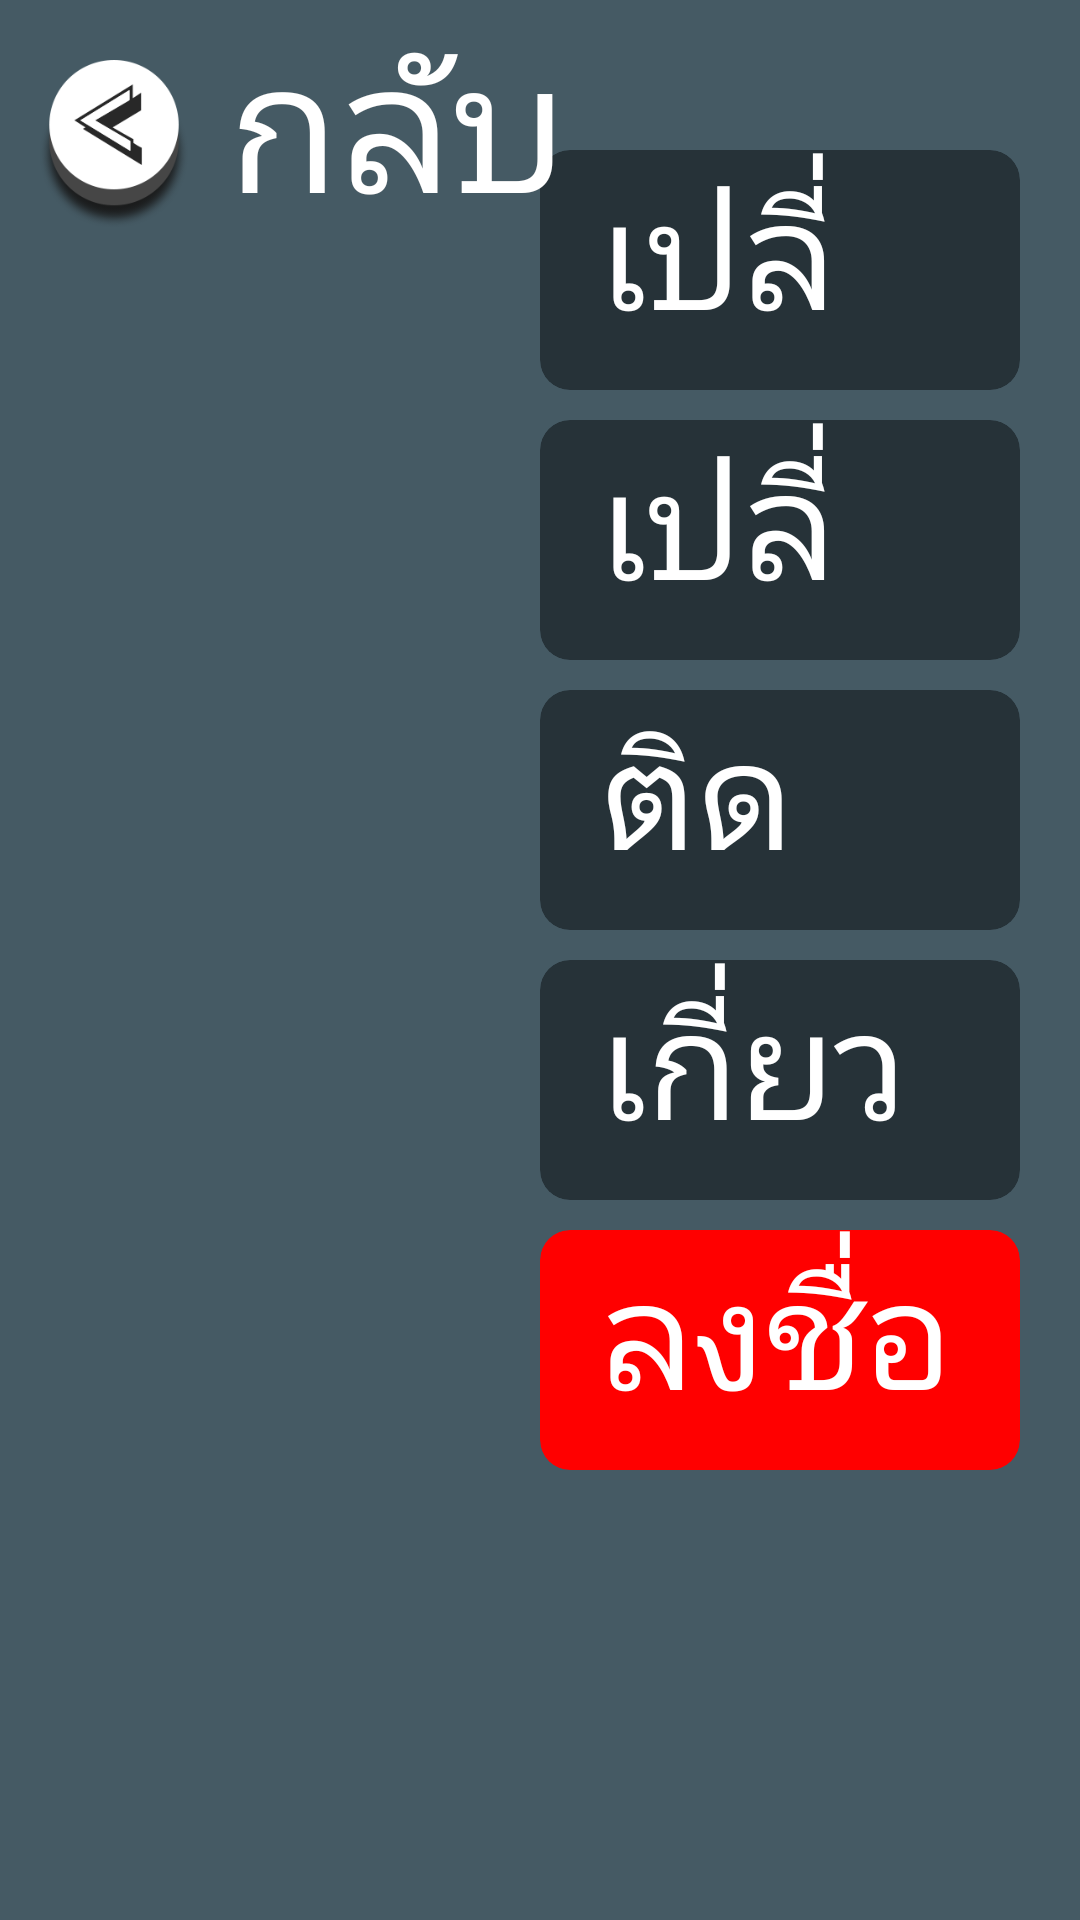

Layout XML and referenced resources for this Android screen:
<!-- AndroidManifest.xml: activity theme AppTheme.NoActionBar -->
<!-- res/layout/activity_setting.xml -->
<?xml version="1.0" encoding="utf-8"?>
<androidx.coordinatorlayout.widget.CoordinatorLayout xmlns:android="http://schemas.android.com/apk/res/android"
    xmlns:app="http://schemas.android.com/apk/res-auto"
    xmlns:tools="http://schemas.android.com/tools"
    android:layout_width="match_parent"
    android:layout_height="match_parent"
    tools:context=".SettingActivity">



    <RelativeLayout
        android:layout_width="match_parent"
        android:layout_height="match_parent"

        android:background="@color/color_game_black"
        android:transitionName="chapter_card"/>


    <ScrollView
        android:id="@+id/setting_scrollview"
        android:layout_width="match_parent"
        android:layout_height="match_parent"
        android:layout_marginLeft="180dp">

        <LinearLayout
            android:layout_marginLeft="0dp"
            android:layout_marginRight="20dp"
            android:orientation="vertical"
            android:layout_width="match_parent"
            android:layout_height="match_parent"
            android:paddingTop="30dp"
            android:paddingBottom="50dp"
            >

            <androidx.cardview.widget.CardView
                android:id="@+id/setting_a1_layout"

                android:layout_width="match_parent"
                android:layout_height="80dp"
                app:cardElevation="0dp"
                app:cardCornerRadius="10dp"
                app:cardBackgroundColor="@color/color_game_black_dark"
                android:layout_marginTop="20dp"
                >

                <TextView
                    android:id="@+id/setting_a1_text"
                    android:layout_gravity="center"
                    android:layout_marginLeft="20dp"
                    android:layout_marginRight="20dp"
                    android:layout_width="match_parent"
                    android:layout_height="wrap_content"
                    android:fontFamily="@font/ts_som_np"
                    android:text="เปลี่ยนรูปภาพประจำตัว"
                    android:textColor="@color/colorWhite"
                    android:textSize="50dp" />

            </androidx.cardview.widget.CardView>

            <androidx.cardview.widget.CardView
                android:id="@+id/setting_a2_layout"

                android:layout_width="match_parent"
                android:layout_height="80dp"
                app:cardElevation="0dp"
                app:cardCornerRadius="10dp"
                app:cardBackgroundColor="@color/color_game_black_dark"
                android:layout_marginTop="10dp"
                >

                <TextView
                    android:id="@+id/setting_a2_text"

                    android:layout_gravity="center"
                    android:layout_marginLeft="20dp"
                    android:layout_marginRight="20dp"
                    android:layout_width="match_parent"
                    android:layout_height="wrap_content"
                    android:fontFamily="@font/ts_som_np"
                    android:text="เปลี่ยนชื่อ"
                    android:textColor="@color/colorWhite"
                    android:textSize="50dp" />

            </androidx.cardview.widget.CardView>

            <androidx.cardview.widget.CardView
                android:id="@+id/setting_a3_layout"

                android:layout_width="match_parent"
                android:layout_height="80dp"
                app:cardElevation="0dp"
                app:cardCornerRadius="10dp"
                app:cardBackgroundColor="@color/color_game_black_dark"
                android:layout_marginTop="10dp"
                >

                <TextView
                    android:id="@+id/setting_a3_text"

                    android:layout_gravity="center"
                    android:layout_marginLeft="20dp"
                    android:layout_marginRight="20dp"
                    android:layout_width="match_parent"
                    android:layout_height="wrap_content"
                    android:fontFamily="@font/ts_som_np"
                    android:text="ติดต่อผู้ดูแล"
                    android:textColor="@color/colorWhite"
                    android:textSize="50dp" />

            </androidx.cardview.widget.CardView>

            <androidx.cardview.widget.CardView

                android:id="@+id/setting_a4_layout"

                android:layout_width="match_parent"
                android:layout_height="80dp"
                app:cardElevation="0dp"
                app:cardCornerRadius="10dp"
                app:cardBackgroundColor="@color/color_game_black_dark"
                android:layout_marginTop="10dp"
                >

                <TextView
                    android:id="@+id/setting_a4_text"

                    android:layout_gravity="center"
                    android:layout_marginLeft="20dp"
                    android:layout_marginRight="20dp"
                    android:layout_width="match_parent"
                    android:layout_height="wrap_content"
                    android:fontFamily="@font/ts_som_np"
                    android:text="เกี่ยวกับ"
                    android:textColor="@color/colorWhite"
                    android:textSize="50dp" />

            </androidx.cardview.widget.CardView>

            <androidx.cardview.widget.CardView

                android:id="@+id/setting_a5_layout"

                android:layout_width="match_parent"
                android:layout_height="80dp"
                app:cardElevation="0dp"
                app:cardCornerRadius="10dp"
                android:layout_marginBottom="20dp"
                app:cardBackgroundColor="@color/color_game_red"
                android:layout_marginTop="10dp"
                >

                <TextView
                    android:id="@+id/setting_a5_text"

                    android:layout_gravity="center"
                    android:layout_marginLeft="20dp"
                    android:layout_marginRight="20dp"
                    android:layout_width="match_parent"
                    android:layout_height="wrap_content"
                    android:fontFamily="@font/ts_som_np"
                    android:text="ลงชื่อออก"
                    android:textColor="@color/colorWhite"
                    android:textSize="50dp" />

            </androidx.cardview.widget.CardView>



        </LinearLayout>

    </ScrollView>

    <LinearLayout
        android:layout_width="match_parent"
        android:layout_height="wrap_content">

        <ImageView
            android:id="@+id/setting_back"
            android:layout_width="56dp"
            android:layout_height="56dp"
            android:layout_marginLeft="10dp"
            android:layout_marginTop="20dp"
            android:src="@drawable/back_white_lesson" />


        <RelativeLayout
            android:layout_width="match_parent"
            android:layout_height="wrap_content"
            android:layout_gravity="center_vertical"
            android:layout_marginLeft="10dp"
            android:layout_marginTop="0dp">

            <TextView
                android:id="@+id/setting_back_text_a"
                android:layout_width="match_parent"
                android:layout_height="wrap_content"
                android:fontFamily="@font/ts_np"
                android:text="กลับ"
                android:textSize="60dp" />

            <TextView
                android:id="@+id/setting_back_text_b"

                android:layout_width="match_parent"
                android:layout_height="wrap_content"
                android:fontFamily="@font/ts_som_np"
                android:text="กลับ"
                android:textColor="@color/colorWhite"
                android:textSize="60dp" />

        </RelativeLayout>

    </LinearLayout>

    <RelativeLayout
        android:visibility="gone"
        android:id="@+id/setting_loading_popup_layout"
        android:background="#c8000000"
        android:layout_width="match_parent"
        android:layout_height="match_parent">

        <androidx.cardview.widget.CardView
            app:cardBackgroundColor="@color/colorWhite"
            android:layout_centerInParent="true"
            android:layout_width="300dp"
            android:layout_height="250dp"
            app:cardCornerRadius="30dp"
            >

            <RelativeLayout

                android:layout_width="match_parent"
                android:layout_height="match_parent">

                <TextView
                    android:visibility="gone"
                    android:gravity="center_horizontal"
                    android:layout_marginTop="12dp"
                    android:layout_marginLeft="20dp"
                    android:layout_marginRight="20dp"
                    android:layout_width="match_parent"
                    android:layout_height="wrap_content"
                    android:text="กำลังโหลด"
                    android:fontFamily="@font/ts_np"
                    android:textSize="50dp"
                    android:layout_centerHorizontal="true"
                    />
                <TextView
                    android:id="@+id/setting_loading_text"

                    android:gravity="center_horizontal"
                    android:layout_marginTop="12dp"
                    android:layout_marginLeft="20dp"
                    android:layout_marginRight="20dp"
                    android:layout_width="match_parent"
                    android:layout_height="wrap_content"
                    android:text="กำลังโหลด"
                    android:textColor="@color/facebookColor"
                    android:fontFamily="@font/ts_som_np"
                    android:textSize="50dp"
                    android:layout_centerHorizontal="true"
                    />


                <ProgressBar
                    android:id="@+id/setting_loading_progrss"
                    android:layout_marginTop="100dp"
                    android:src="@drawable/ic_lock"
                    android:tint="@color/color_game_blue"
                    android:layout_width="110dp"
                    android:theme="@style/Facebook"
                    android:layout_height="110dp"
                    android:layout_centerHorizontal="true"
                    />

            </RelativeLayout>



        </androidx.cardview.widget.CardView>

    </RelativeLayout>




</androidx.coordinatorlayout.widget.CoordinatorLayout>
<!-- resources referenced by this layout -->
<resources>
  <color name="colorWhite">#FFFFFF</color>
  <color name="color_game_black">#455A64</color>
  <color name="color_game_black_dark">#263238</color>
  <color name="color_game_blue">#0066ff</color>
  <color name="color_game_red">#ff0000</color>
  <color name="facebookColor">#3B5998</color>
  <!-- drawable back_white_lesson: png bitmap (drawable, 15389 bytes) -->
  <style name="Facebook">
          
          <item name="colorPrimary">@color/facebookColor</item>
          <item name="colorPrimaryDark">@color/facebookColor</item>
          <item name="colorAccent">@color/facebookColor</item>
          <item name="android:windowContentTransitions">true</item>
      </style>
  <style name="AppTheme.NoActionBar">
          <item name="windowActionBar">false</item>
          <item name="windowNoTitle">true</item>
      </style>
</resources>
